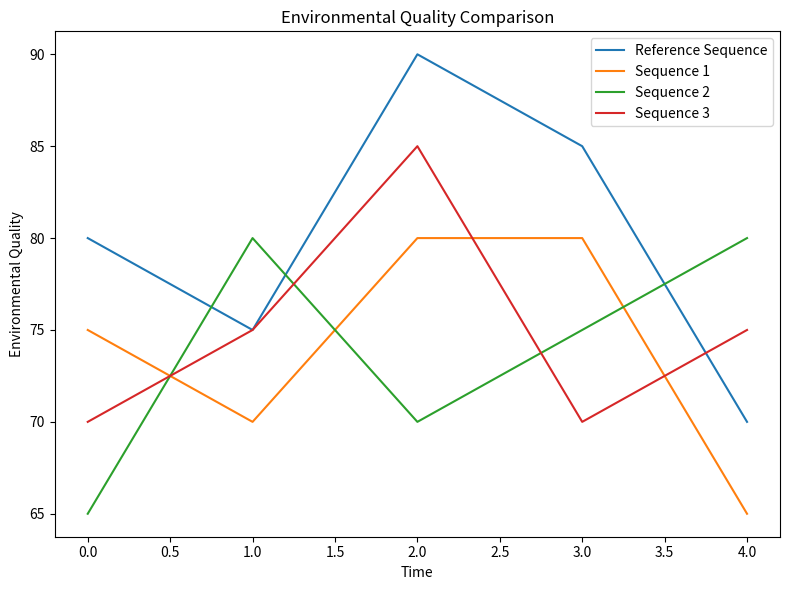
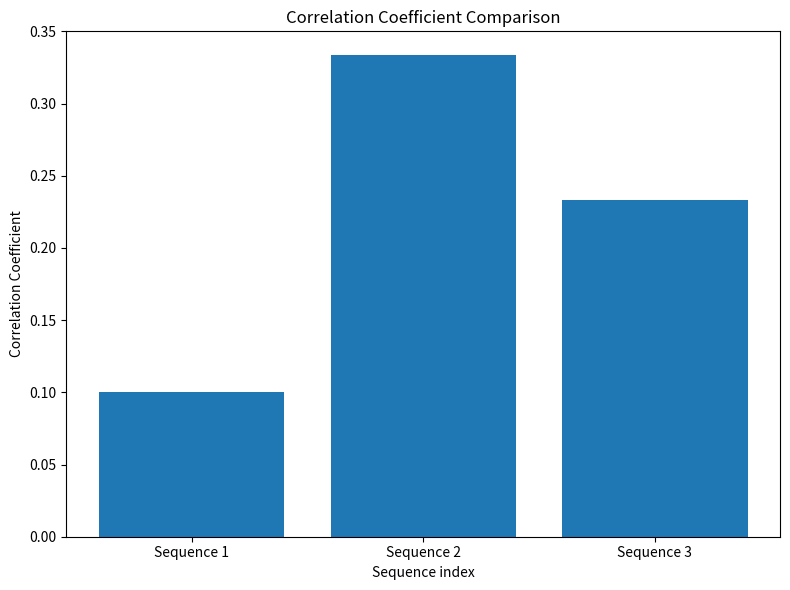

These charts were generated, in order, by the following Python code:
import numpy as np
import matplotlib.pyplot as plt

# 原始数据
reference_sequence = np.array([80, 75, 90, 85, 70])
sequences = np.array([[75, 70, 80, 80, 65],
                      [65, 80, 70, 75, 80],
                      [70, 75, 85, 70, 75]])

# 归一化处理
normalized_reference = (reference_sequence - np.min(reference_sequence)) / (np.max(reference_sequence) - np.min(reference_sequence))
normalized_sequences = (sequences - np.min(sequences, axis=1).reshape(-1, 1)) / (np.max(sequences, axis=1).reshape(-1, 1) - np.min(sequences, axis=1).reshape(-1, 1))

# 计算关联矩阵
correlation_matrix = np.zeros((len(sequences), len(reference_sequence)))
for i in range(len(sequences)):
    for j in range(len(reference_sequence)):
        correlation_matrix[i, j] = np.min([np.abs(normalized_reference[j] - normalized_sequences[i, j]),
                                          np.abs(normalized_reference[j] - np.max(normalized_sequences[i, :j+1])),
                                          np.abs(normalized_reference[j] - np.min(normalized_sequences[i, j:]))])

# 计算关联度指数
correlation_coefficients = np.mean(correlation_matrix, axis=1)

# 可视化输出
plt.figure(figsize=(8, 6))
plt.plot(reference_sequence, label='Reference Sequence')
for i, seq in enumerate(sequences):
    plt.plot(seq, label='Sequence {}'.format(i+1))
plt.xlabel('Time')
plt.ylabel('Environmental Quality')
plt.title('Environmental Quality Comparison')
plt.legend()
plt.tight_layout()
plt.show()

plt.figure(figsize=(8, 6))
plt.bar(range(len(correlation_coefficients)), correlation_coefficients)
plt.xlabel('Sequence index')
plt.ylabel('Correlation Coefficient')
plt.title('Correlation Coefficient Comparison')
plt.xticks(range(len(correlation_coefficients)), ['Sequence {}'.format(i+1) for i in range(len(correlation_coefficients))])
plt.tight_layout()
plt.show()
